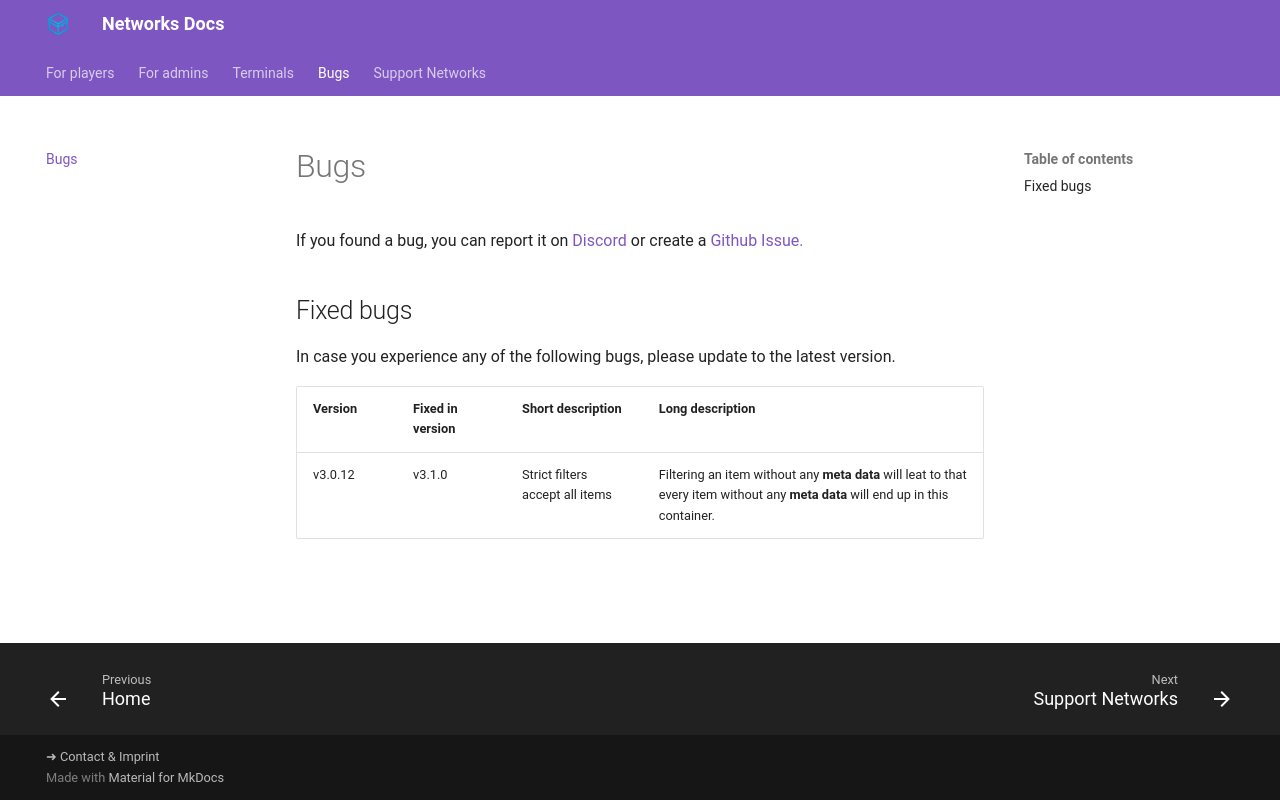

repository: Kwantux/networks-docs · page: bugs/index.html · generator: mkdocs

If you found a bug, you can report it on [Discord](https://discord.gg/Q65TqRwnce) or create a [Github Issue.](https://github.com/Kwantux/networks/issues/new)

## Fixed bugs

In case you experience any of the following bugs, please update to the latest version.

| Version | Fixed in version | Short description | Long description |
|---------|------------------|-------------------|------------------|
| v3.0.12 | v3.1.0 | Strict filters accept all items | Filtering an item without any **meta data** will leat to that every item without any **meta data** will end up in this container. |

			
